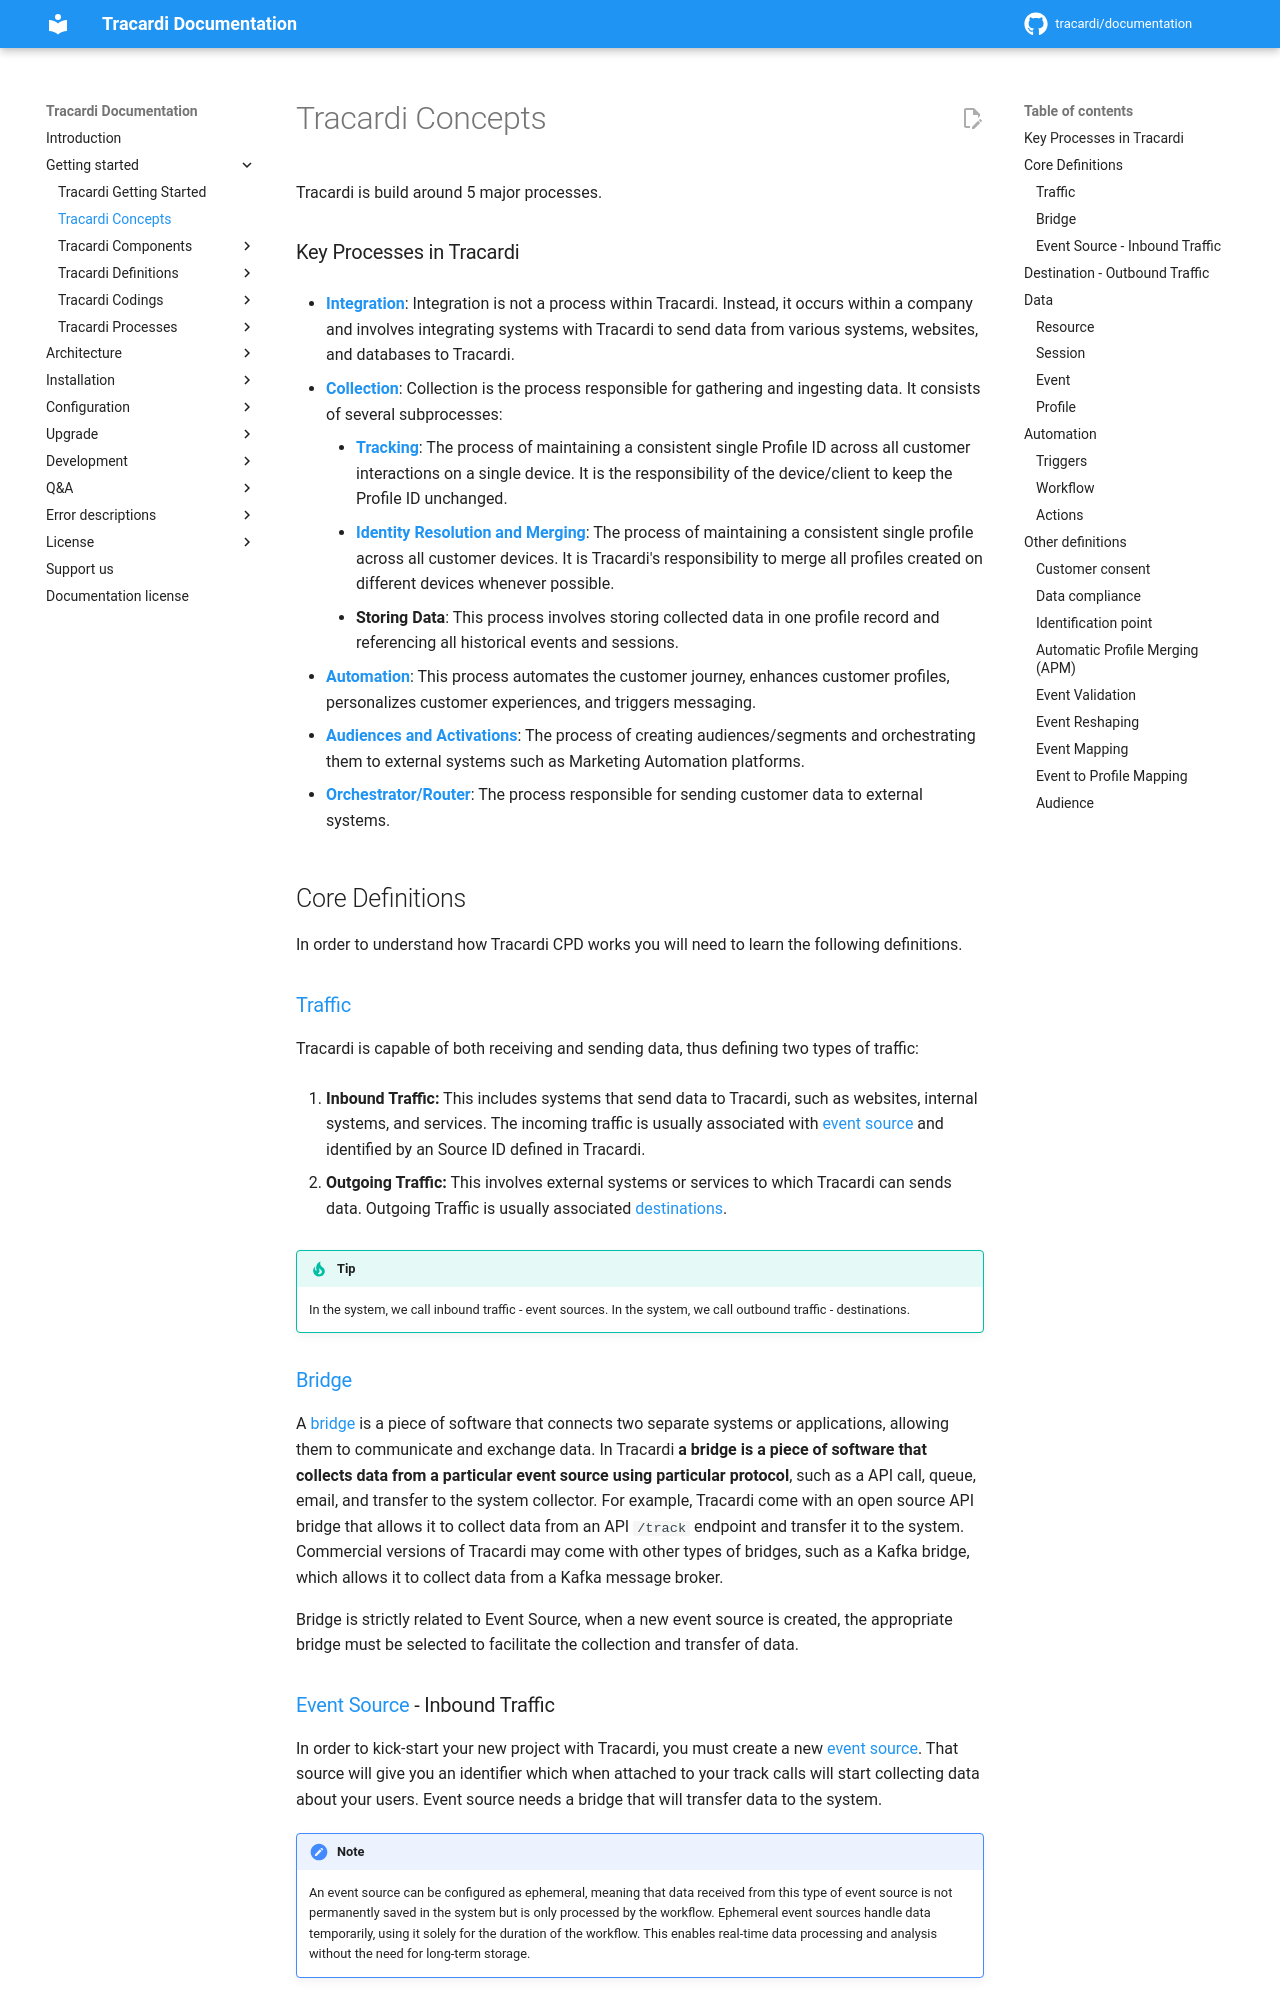

repository: Tracardi/documentation · page: 1.1.x/getting_started/core_concepts/index.html · generator: mkdocs

# Tracardi Concepts

Tracardi is build around 5 major processes.

### Key Processes in Tracardi

* **[Integration](processes/integration/index.md)**: Integration is not a process within Tracardi. Instead, it occurs within a company and involves integrating systems
      with Tracardi to send data from various systems, websites, and databases to Tracardi.

* **[Collection](processes/collection.md)**: Collection is the process responsible for gathering and ingesting data. It consists of several subprocesses:
      * **[Tracking](processes/tracking.md)**: The process of maintaining a consistent single Profile ID across all customer interactions on a single device. It is the responsibility of the device/client to keep the Profile ID unchanged.
      * **[Identity Resolution and Merging](processes/identity_resolution.md)**: The process of maintaining a consistent single profile across all customer devices. It is Tracardi's responsibility to merge all profiles created on different devices whenever possible.
      * **Storing Data**: This process involves storing collected data in one profile record and referencing all historical events and sessions.

* **[Automation](processes/automation.md)**: This process automates the customer journey, enhances customer profiles, personalizes customer experiences, and triggers messaging.

* **[Audiences and Activations](processes/audience.md)**: The process of creating audiences/segments and orchestrating them to external systems such as Marketing Automation platforms.

* **[Orchestrator/Router](processes/orchestration.md)**: The process responsible for sending customer data to external systems.

## Core Definitions

In order to understand how Tracardi CPD works you will need to learn the following definitions.

### [Traffic](definitions/traffic.md)

Tracardi is capable of both receiving and sending data, thus defining two types of traffic:

1. **Inbound Traffic:** This includes systems that send data to Tracardi, such as websites, internal systems, and
   services. The incoming traffic is usually associated with [event source](components/event_source.md) and identified
   by an Source ID defined in Tracardi.

2. **Outgoing Traffic:** This involves external systems or services to which Tracardi can sends data. Outgoing Traffic
   is usually associated [destinations](components/destination.md).

!!! Tip

    In the system, we call inbound traffic - event sources.
    In the system, we call outbound traffic - destinations.

### [Bridge](components/bridge.md)

A [bridge](components/bridge.md) is a piece of software that connects two separate systems or applications, allowing
them to communicate and
exchange data. In Tracardi **a bridge is a piece of software that collects data from a particular event source using
particular protocol**, such as a API call, queue, email, and transfer to the system collector. For example, Tracardi
come with an open source API bridge that allows it to collect data from an API `/track` endpoint and transfer it to the
system. Commercial versions of Tracardi may come with other types of bridges, such as a Kafka bridge, which allows it to
collect data from a Kafka message broker.

Bridge is strictly related to Event Source, when a new event source is created, the appropriate bridge must be selected
to facilitate the collection and transfer of data.

### [Event Source](components/event_source.md) - Inbound Traffic

In order to kick-start your new project with Tracardi, you must create a new [event source](components/event_source.md).
That source will give you an
identifier which when attached to your track calls will start collecting data about your users. Event source needs a
bridge that will transfer data to the system.

!!! Note

    An event source can be configured as ephemeral, meaning that data received from this type of event source 
    is not permanently saved in the system but is only processed by the workflow. Ephemeral event sources handle 
    data temporarily, using it solely for the duration of the workflow. This enables real-time data processing 
    and analysis without the need for long-term storage.
